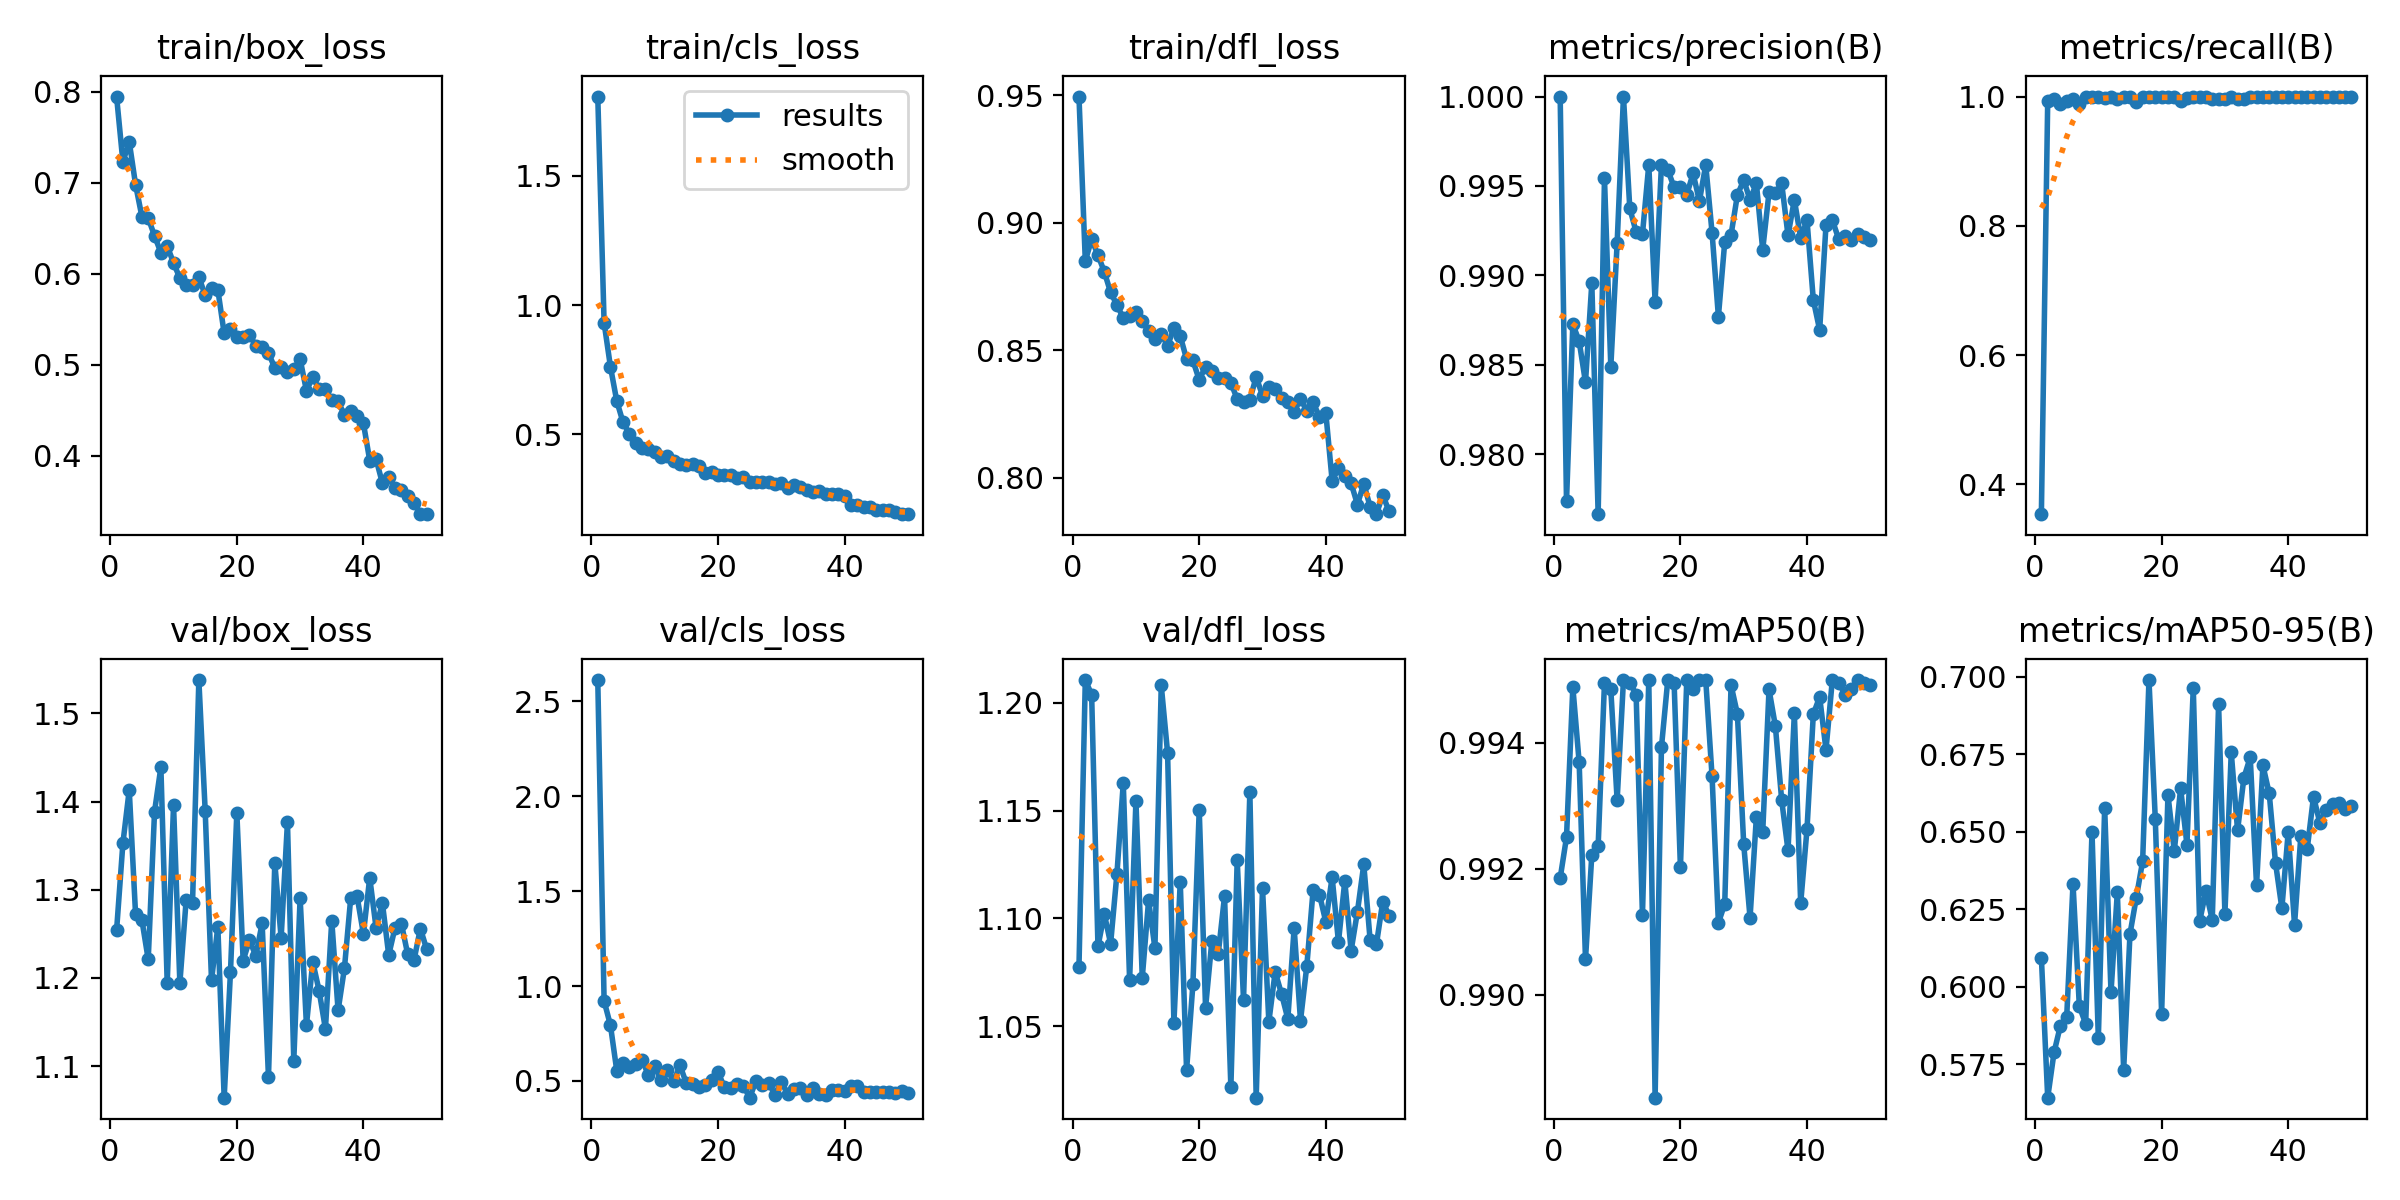

Data behind this chart, as committed beside it:
epoch, time, train/box_loss, train/cls_loss, train/dfl_loss, metrics/precision(B), metrics/recall(B), metrics/mAP50(B), metrics/mAP50-95(B), val/box_loss, val/cls_loss, val/dfl_loss, lr/pg0, lr/pg1, lr/pg2
1, 16.11, 0.795, 1.806, 0.9494, 1, 0.3538, 0.9919, 0.6094, 1.254, 2.613, 1.078, 0.0006578, 0.0006578, 0.0006578
2, 28.36, 0.7231, 0.9319, 0.885, 0.9774, 0.9927, 0.9925, 0.5642, 1.353, 0.9215, 1.211, 0.001298, 0.001298, 0.001298
3, 40.49, 0.7453, 0.762, 0.8935, 0.9873, 0.9962, 0.9949, 0.5788, 1.413, 0.7936, 1.204, 0.001912, 0.001912, 0.001912
4, 52.7, 0.6982, 0.6294, 0.8873, 0.9863, 0.9885, 0.9937, 0.5874, 1.272, 0.5545, 1.087, 0.001881, 0.001881, 0.001881
5, 64.74, 0.663, 0.5462, 0.8808, 0.984, 0.9923, 0.9906, 0.5903, 1.266, 0.5939, 1.102, 0.001842, 0.001842, 0.001842
6, 76.76, 0.6614, 0.5028, 0.8727, 0.9896, 0.9962, 0.9922, 0.6333, 1.221, 0.5747, 1.088, 0.001802, 0.001802, 0.001802
7, 88.85, 0.6419, 0.4672, 0.8678, 0.9767, 0.9885, 0.9924, 0.5937, 1.389, 0.5908, 1.121, 0.001762, 0.001762, 0.001762
8, 101, 0.6234, 0.4484, 0.8627, 0.9954, 1, 0.995, 0.5881, 1.439, 0.6117, 1.163, 0.001723, 0.001723, 0.001723
9, 113.2, 0.6306, 0.4446, 0.8633, 0.9849, 0.9991, 0.9949, 0.65, 1.194, 0.5303, 1.071, 0.001683, 0.001683, 0.001683
10, 125.3, 0.6122, 0.4325, 0.8651, 0.9918, 1, 0.9931, 0.5834, 1.396, 0.5764, 1.154, 0.001644, 0.001644, 0.001644
11, 137.4, 0.5953, 0.411, 0.8613, 1, 0.9984, 0.995, 0.6578, 1.194, 0.505, 1.072, 0.001604, 0.001604, 0.001604
12, 149.5, 0.5879, 0.4149, 0.8576, 0.9938, 1, 0.995, 0.5982, 1.289, 0.5574, 1.108, 0.001564, 0.001564, 0.001564
13, 161.6, 0.588, 0.3972, 0.8544, 0.9924, 0.9962, 0.9948, 0.6305, 1.285, 0.4998, 1.086, 0.001525, 0.001525, 0.001525
14, 173.8, 0.5967, 0.3872, 0.8565, 0.9923, 1, 0.9913, 0.5732, 1.538, 0.5814, 1.208, 0.001485, 0.001485, 0.001485
15, 186.1, 0.5764, 0.3806, 0.8517, 0.9962, 0.9998, 0.995, 0.6171, 1.39, 0.4865, 1.177, 0.001446, 0.001446, 0.001446
16, 198.1, 0.5845, 0.386, 0.8588, 0.9885, 0.9918, 0.9884, 0.6288, 1.197, 0.4859, 1.051, 0.001406, 0.001406, 0.001406
17, 210.2, 0.5827, 0.3765, 0.8556, 0.9962, 0.9996, 0.9939, 0.6406, 1.258, 0.4703, 1.117, 0.001366, 0.001366, 0.001366
18, 222.4, 0.5347, 0.352, 0.8466, 0.9959, 1, 0.995, 0.699, 1.064, 0.4778, 1.03, 0.001327, 0.001327, 0.001327
19, 234.4, 0.5396, 0.3532, 0.846, 0.9949, 1, 0.995, 0.6541, 1.207, 0.5034, 1.069, 0.001287, 0.001287, 0.001287
20, 246.6, 0.5312, 0.345, 0.8384, 0.995, 1, 0.992, 0.5914, 1.387, 0.5465, 1.15, 0.001248, 0.001248, 0.001248
21, 258.6, 0.5302, 0.3451, 0.8436, 0.9945, 1, 0.995, 0.662, 1.22, 0.4671, 1.059, 0.001208, 0.001208, 0.001208
22, 271, 0.5332, 0.3421, 0.8421, 0.9957, 1, 0.9949, 0.6438, 1.243, 0.4615, 1.09, 0.001168, 0.001168, 0.001168
23, 283, 0.5211, 0.333, 0.8391, 0.9942, 0.9923, 0.995, 0.6641, 1.225, 0.4822, 1.083, 0.001129, 0.001129, 0.001129
24, 295.3, 0.52, 0.3337, 0.839, 0.9962, 0.9982, 0.995, 0.6459, 1.262, 0.4751, 1.11, 0.001089, 0.001089, 0.001089
25, 307.2, 0.5131, 0.3168, 0.8373, 0.9924, 1, 0.9935, 0.6965, 1.087, 0.4116, 1.022, 0.00105, 0.00105, 0.00105
26, 319.3, 0.4966, 0.3162, 0.831, 0.9877, 1, 0.9911, 0.6211, 1.331, 0.4998, 1.127, 0.00101, 0.00101, 0.00101
27, 331.5, 0.4974, 0.3163, 0.8296, 0.9919, 1, 0.9914, 0.6308, 1.245, 0.4786, 1.062, 0.0009704, 0.0009704, 0.0009704
28, 343.6, 0.4924, 0.3146, 0.8307, 0.9923, 0.9962, 0.9949, 0.6216, 1.376, 0.4896, 1.158, 0.0009308, 0.0009308, 0.0009308
29, 355.9, 0.495, 0.3104, 0.8396, 0.9945, 0.9962, 0.9945, 0.6912, 1.106, 0.4273, 1.017, 0.0008912, 0.0008912, 0.0008912
30, 367.9, 0.5064, 0.3129, 0.8323, 0.9953, 0.9962, 0.9924, 0.6236, 1.291, 0.4957, 1.114, 0.0008516, 0.0008516, 0.0008516
31, 380, 0.4716, 0.292, 0.8355, 0.9942, 1, 0.9912, 0.6756, 1.146, 0.4318, 1.052, 0.000812, 0.000812, 0.000812
32, 392, 0.4867, 0.3049, 0.8347, 0.9951, 0.9962, 0.9928, 0.6505, 1.218, 0.4597, 1.075, 0.0007724, 0.0007724, 0.0007724
33, 404.1, 0.4734, 0.296, 0.8313, 0.9914, 0.9962, 0.9926, 0.6675, 1.185, 0.465, 1.065, 0.0007328, 0.0007328, 0.0007328
34, 416.1, 0.4732, 0.2867, 0.8299, 0.9947, 1, 0.9949, 0.6741, 1.142, 0.428, 1.053, 0.0006932, 0.0006932, 0.0006932
35, 428.2, 0.4612, 0.2788, 0.826, 0.9946, 1, 0.9943, 0.6327, 1.265, 0.4623, 1.095, 0.0006536, 0.0006536, 0.0006536
36, 440.4, 0.4602, 0.2796, 0.831, 0.9951, 1, 0.9931, 0.6715, 1.163, 0.4325, 1.053, 0.000614, 0.000614, 0.000614
37, 452.4, 0.4447, 0.2697, 0.8264, 0.9922, 1, 0.9923, 0.6624, 1.211, 0.4243, 1.078, 0.0005744, 0.0005744, 0.0005744
38, 464.8, 0.4492, 0.2711, 0.8297, 0.9942, 1, 0.9945, 0.6399, 1.291, 0.4499, 1.113, 0.0005348, 0.0005348, 0.0005348
39, 476.7, 0.4435, 0.2685, 0.8238, 0.9921, 1, 0.9915, 0.6253, 1.293, 0.4516, 1.111, 0.0004952, 0.0004952, 0.0004952
40, 489, 0.436, 0.2622, 0.8255, 0.9931, 1, 0.9926, 0.6499, 1.25, 0.4472, 1.098, 0.0004556, 0.0004556, 0.0004556
41, 501.8, 0.3949, 0.2286, 0.799, 0.9886, 0.9987, 0.9945, 0.62, 1.314, 0.474, 1.119, 0.000416, 0.000416, 0.000416
42, 512.6, 0.3964, 0.2287, 0.8037, 0.9869, 1, 0.9947, 0.6488, 1.257, 0.4733, 1.089, 0.0003764, 0.0003764, 0.0003764
43, 523.4, 0.3701, 0.2181, 0.8006, 0.9928, 1, 0.9939, 0.6444, 1.285, 0.4431, 1.117, 0.0003368, 0.0003368, 0.0003368
44, 534.1, 0.3766, 0.2188, 0.798, 0.9931, 1, 0.995, 0.6614, 1.226, 0.4406, 1.085, 0.0002972, 0.0002972, 0.0002972
45, 545.1, 0.3644, 0.2081, 0.7896, 0.992, 1, 0.995, 0.6529, 1.257, 0.4419, 1.103, 0.0002576, 0.0002576, 0.0002576
46, 555.8, 0.3626, 0.2092, 0.7978, 0.9922, 1, 0.9948, 0.657, 1.262, 0.4393, 1.125, 0.000218, 0.000218, 0.000218
47, 566.3, 0.3564, 0.2066, 0.7888, 0.992, 1, 0.9949, 0.659, 1.227, 0.4392, 1.09, 0.0001784, 0.0001784, 0.0001784
48, 577, 0.348, 0.1999, 0.7858, 0.9923, 1, 0.995, 0.6594, 1.22, 0.4388, 1.088, 0.0001388, 0.0001388, 0.0001388
49, 587.7, 0.3362, 0.1937, 0.7934, 0.9921, 1, 0.995, 0.6573, 1.256, 0.4459, 1.108, 9.92e-05, 9.92e-05, 9.92e-05
50, 598.4, 0.3359, 0.1919, 0.7869, 0.992, 1, 0.9949, 0.6584, 1.232, 0.4382, 1.101, 5.96e-05, 5.96e-05, 5.96e-05
